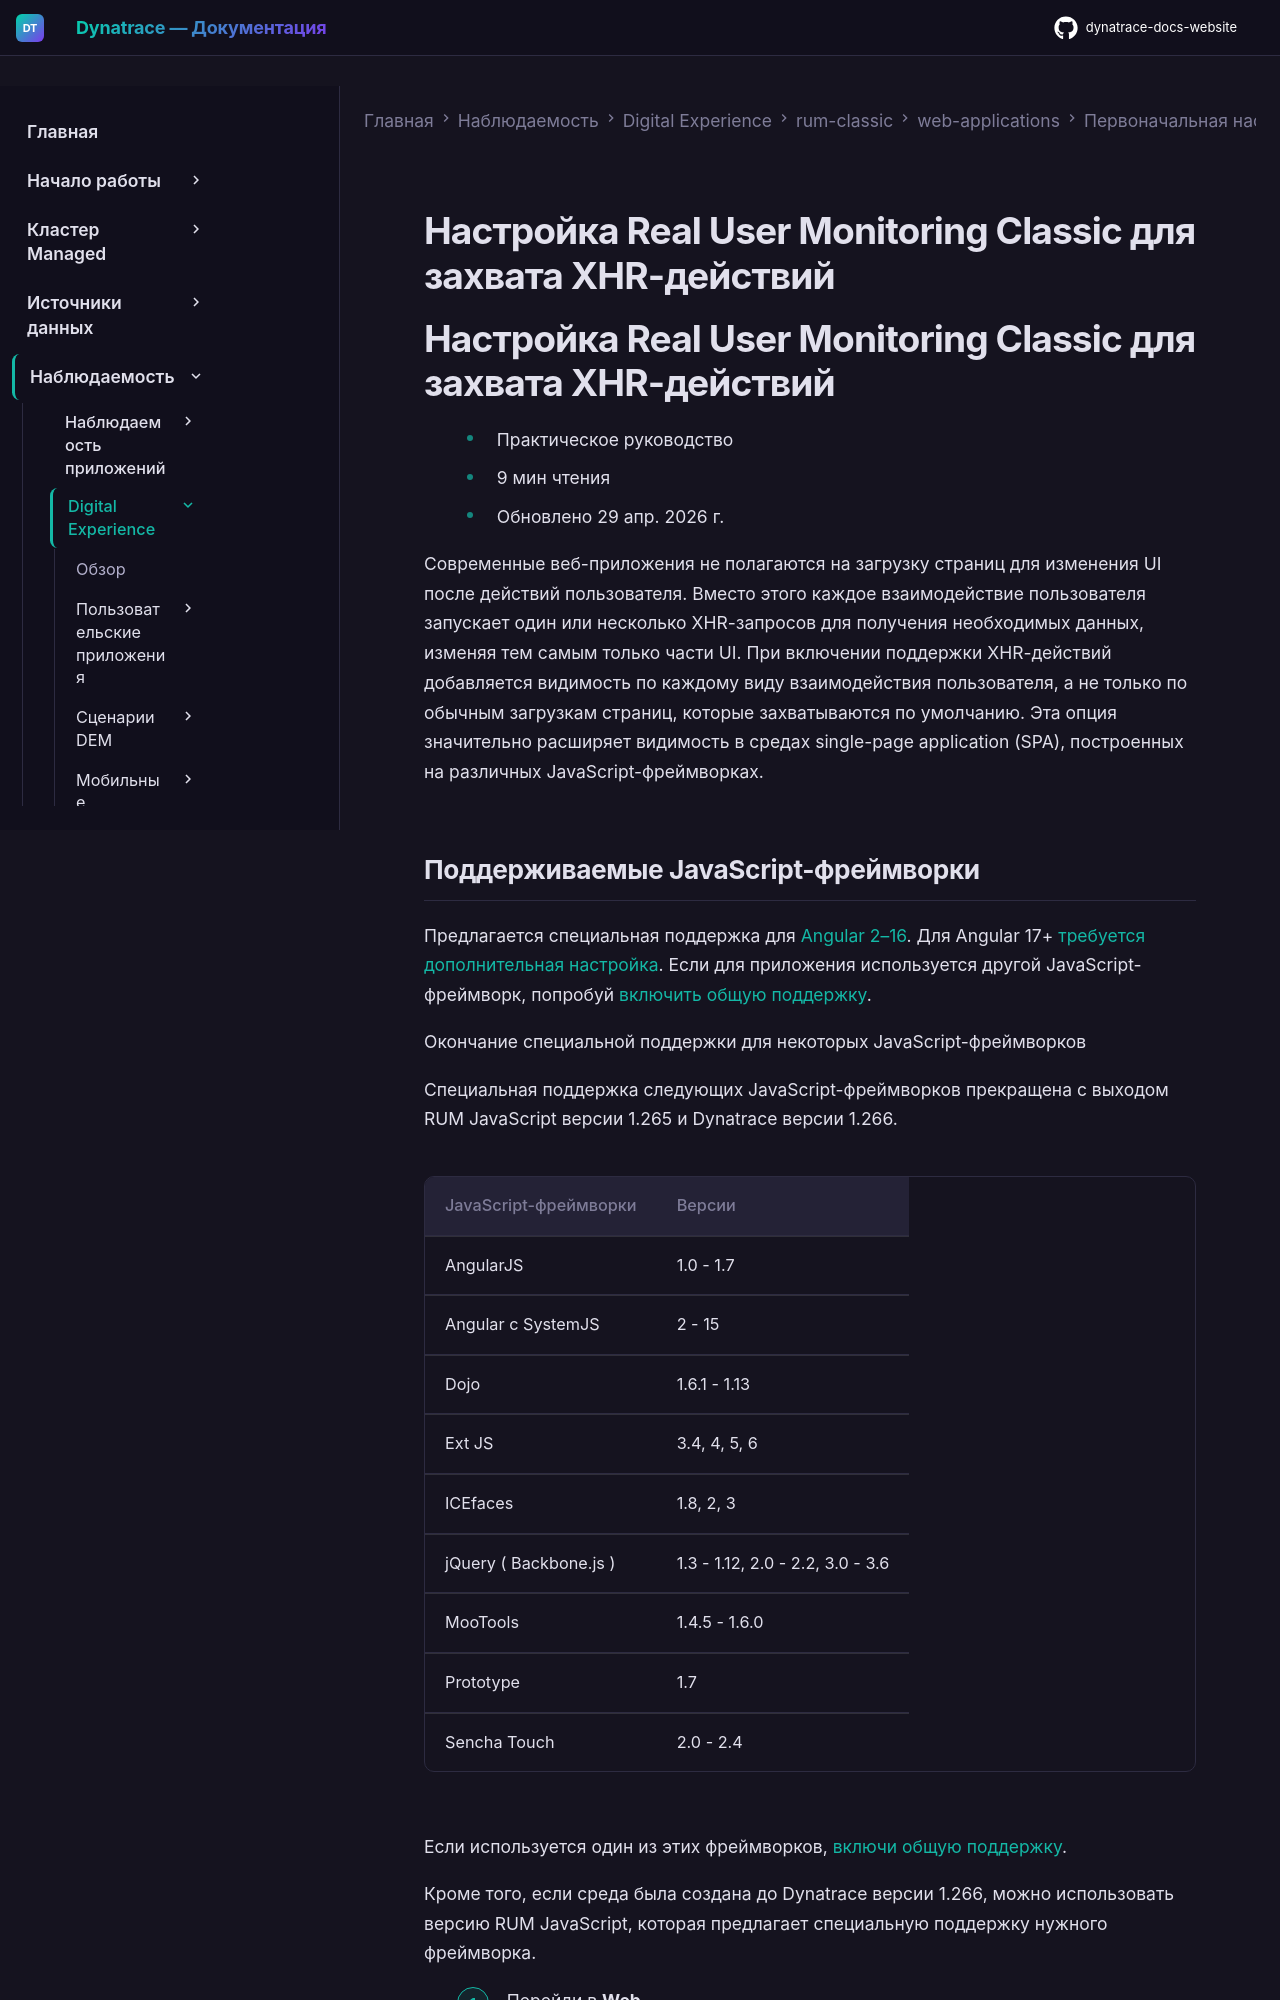

repository: Yerkebulan-Ardabayev/dynatrace-docs-website · page: managed-ru/observe/digital-experience/rum-classic/web-applications/initial-setup/configure-dynatrace-real-user-monitoring-to-capture-xhr-actions/index.html · generator: mkdocs

---
title: Настройка Real User Monitoring Classic для захвата XHR-действий
source: https://docs.dynatrace.com/managed/observe/digital-experience/rum-classic/web-applications/initial-setup/configure-dynatrace-real-user-monitoring-to-capture-xhr-actions
---

# Настройка Real User Monitoring Classic для захвата XHR-действий

# Настройка Real User Monitoring Classic для захвата XHR-действий

* Практическое руководство
* 9 мин чтения
* Обновлено 29 апр. 2026 г.

Современные веб-приложения не полагаются на загрузку страниц для изменения UI после действий пользователя. Вместо этого каждое взаимодействие пользователя запускает один или несколько XHR-запросов для получения необходимых данных, изменяя тем самым только части UI. При включении поддержки XHR-действий добавляется видимость по каждому виду взаимодействия пользователя, а не только по обычным загрузкам страниц, которые захватываются по умолчанию. Эта опция значительно расширяет видимость в средах single-page application (SPA), построенных на различных JavaScript-фреймворках.
